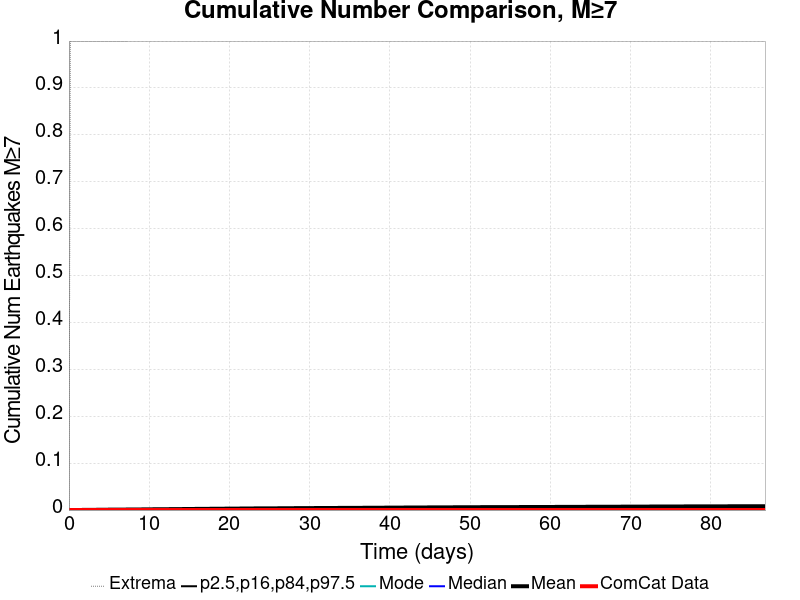

Source data for this figure (header and first rows):
Time (days), ComCat Data, Simulation Mean, Simulation Median, Simulation Mode, Simulation Minimum, Simulation Maximum, 2.5 %-ile, 16 %-ile, 84 %-ile, 97.5 %-ile
0.0, 0.0, 0.0, 0.0, 0.0, 0.0, 0.0, 0.0, 0.0, 0.0, 0.0
0.1739, 0.0, 3.0E-5, 0.0, 0.0, 0.0, 1.0, 0.0, 0.0, 0.0, 0.0
0.3477, 0.0, 6.0E-5, 0.0, 0.0, 0.0, 1.0, 0.0, 0.0, 0.0, 0.0
0.5216, 0.0, 1.0E-4, 0.0, 0.0, 0.0, 1.0, 0.0, 0.0, 0.0, 0.0
0.6954, 0.0, 1.1E-4, 0.0, 0.0, 0.0, 1.0, 0.0, 0.0, 0.0, 0.0
0.8693, 0.0, 1.5E-4, 0.0, 0.0, 0.0, 1.0, 0.0, 0.0, 0.0, 0.0
1.043, 0.0, 1.6E-4, 0.0, 0.0, 0.0, 1.0, 0.0, 0.0, 0.0, 0.0
1.217, 0.0, 1.7E-4, 0.0, 0.0, 0.0, 1.0, 0.0, 0.0, 0.0, 0.0
1.391, 0.0, 2.0E-4, 0.0, 0.0, 0.0, 1.0, 0.0, 0.0, 0.0, 0.0
1.565, 0.0, 2.5E-4, 0.0, 0.0, 0.0, 1.0, 0.0, 0.0, 0.0, 0.0
1.739, 0.0, 3.0E-4, 0.0, 0.0, 0.0, 1.0, 0.0, 0.0, 0.0, 0.0
1.912, 0.0, 3.0E-4, 0.0, 0.0, 0.0, 1.0, 0.0, 0.0, 0.0, 0.0
2.086, 0.0, 3.3E-4, 0.0, 0.0, 0.0, 1.0, 0.0, 0.0, 0.0, 0.0
2.26, 0.0, 3.6E-4, 0.0, 0.0, 0.0, 1.0, 0.0, 0.0, 0.0, 0.0
2.434, 0.0, 3.9E-4, 0.0, 0.0, 0.0, 1.0, 0.0, 0.0, 0.0, 0.0
2.608, 0.0, 4.0E-4, 0.0, 0.0, 0.0, 1.0, 0.0, 0.0, 0.0, 0.0
2.782, 0.0, 4.3E-4, 0.0, 0.0, 0.0, 1.0, 0.0, 0.0, 0.0, 0.0
2.955, 0.0, 4.8E-4, 0.0, 0.0, 0.0, 1.0, 0.0, 0.0, 0.0, 0.0
3.129, 0.0, 5.0E-4, 0.0, 0.0, 0.0, 1.0, 0.0, 0.0, 0.0, 0.0
3.303, 0.0, 5.1E-4, 0.0, 0.0, 0.0, 1.0, 0.0, 0.0, 0.0, 0.0
3.477, 0.0, 5.5E-4, 0.0, 0.0, 0.0, 1.0, 0.0, 0.0, 0.0, 0.0
3.651, 0.0, 5.8E-4, 0.0, 0.0, 0.0, 1.0, 0.0, 0.0, 0.0, 0.0
3.825, 0.0, 6.2E-4, 0.0, 0.0, 0.0, 1.0, 0.0, 0.0, 0.0, 0.0
3.999, 0.0, 6.5E-4, 0.0, 0.0, 0.0, 1.0, 0.0, 0.0, 0.0, 0.0
4.172, 0.0, 6.9E-4, 0.0, 0.0, 0.0, 1.0, 0.0, 0.0, 0.0, 0.0
4.346, 0.0, 7.3E-4, 0.0, 0.0, 0.0, 1.0, 0.0, 0.0, 0.0, 0.0
4.52, 0.0, 7.3E-4, 0.0, 0.0, 0.0, 1.0, 0.0, 0.0, 0.0, 0.0
4.694, 0.0, 7.7E-4, 0.0, 0.0, 0.0, 1.0, 0.0, 0.0, 0.0, 0.0
4.868, 0.0, 8.0E-4, 0.0, 0.0, 0.0, 1.0, 0.0, 0.0, 0.0, 0.0
5.042, 0.0, 8.2E-4, 0.0, 0.0, 0.0, 1.0, 0.0, 0.0, 0.0, 0.0
5.216, 0.0, 8.5E-4, 0.0, 0.0, 0.0, 1.0, 0.0, 0.0, 0.0, 0.0
5.389, 0.0, 8.5E-4, 0.0, 0.0, 0.0, 1.0, 0.0, 0.0, 0.0, 0.0
5.563, 0.0, 8.5E-4, 0.0, 0.0, 0.0, 1.0, 0.0, 0.0, 0.0, 0.0
5.737, 0.0, 8.9E-4, 0.0, 0.0, 0.0, 1.0, 0.0, 0.0, 0.0, 0.0
5.911, 0.0, 9.3E-4, 0.0, 0.0, 0.0, 1.0, 0.0, 0.0, 0.0, 0.0
6.085, 0.0, 9.3E-4, 0.0, 0.0, 0.0, 1.0, 0.0, 0.0, 0.0, 0.0
6.259, 0.0, 9.8E-4, 0.0, 0.0, 0.0, 1.0, 0.0, 0.0, 0.0, 0.0
6.433, 0.0, 9.9E-4, 0.0, 0.0, 0.0, 1.0, 0.0, 0.0, 0.0, 0.0
6.606, 0.0, 0.001, 0.0, 0.0, 0.0, 1.0, 0.0, 0.0, 0.0, 0.0
6.78, 0.0, 0.00104, 0.0, 0.0, 0.0, 1.0, 0.0, 0.0, 0.0, 0.0
6.954, 0.0, 0.00105, 0.0, 0.0, 0.0, 1.0, 0.0, 0.0, 0.0, 0.0
7.128, 0.0, 0.00107, 0.0, 0.0, 0.0, 1.0, 0.0, 0.0, 0.0, 0.0
7.302, 0.0, 0.00107, 0.0, 0.0, 0.0, 1.0, 0.0, 0.0, 0.0, 0.0
7.476, 0.0, 0.00111, 0.0, 0.0, 0.0, 2.0, 0.0, 0.0, 0.0, 0.0
7.649, 0.0, 0.00113, 0.0, 0.0, 0.0, 2.0, 0.0, 0.0, 0.0, 0.0
7.823, 0.0, 0.00113, 0.0, 0.0, 0.0, 2.0, 0.0, 0.0, 0.0, 0.0
7.997, 0.0, 0.00117, 0.0, 0.0, 0.0, 2.0, 0.0, 0.0, 0.0, 0.0
8.171, 0.0, 0.00119, 0.0, 0.0, 0.0, 2.0, 0.0, 0.0, 0.0, 0.0
8.345, 0.0, 0.00121, 0.0, 0.0, 0.0, 2.0, 0.0, 0.0, 0.0, 0.0
8.519, 0.0, 0.00124, 0.0, 0.0, 0.0, 2.0, 0.0, 0.0, 0.0, 0.0
8.693, 0.0, 0.00128, 0.0, 0.0, 0.0, 2.0, 0.0, 0.0, 0.0, 0.0
8.866, 0.0, 0.00132, 0.0, 0.0, 0.0, 2.0, 0.0, 0.0, 0.0, 0.0
9.04, 0.0, 0.00133, 0.0, 0.0, 0.0, 2.0, 0.0, 0.0, 0.0, 0.0
9.214, 0.0, 0.00137, 0.0, 0.0, 0.0, 2.0, 0.0, 0.0, 0.0, 0.0
9.388, 0.0, 0.00143, 0.0, 0.0, 0.0, 2.0, 0.0, 0.0, 0.0, 0.0
9.562, 0.0, 0.00145, 0.0, 0.0, 0.0, 2.0, 0.0, 0.0, 0.0, 0.0
9.736, 0.0, 0.00149, 0.0, 0.0, 0.0, 2.0, 0.0, 0.0, 0.0, 0.0
9.91, 0.0, 0.00151, 0.0, 0.0, 0.0, 2.0, 0.0, 0.0, 0.0, 0.0
10.08, 0.0, 0.00154, 0.0, 0.0, 0.0, 2.0, 0.0, 0.0, 0.0, 0.0
10.26, 0.0, 0.00156, 0.0, 0.0, 0.0, 2.0, 0.0, 0.0, 0.0, 0.0
... 440 more rows
